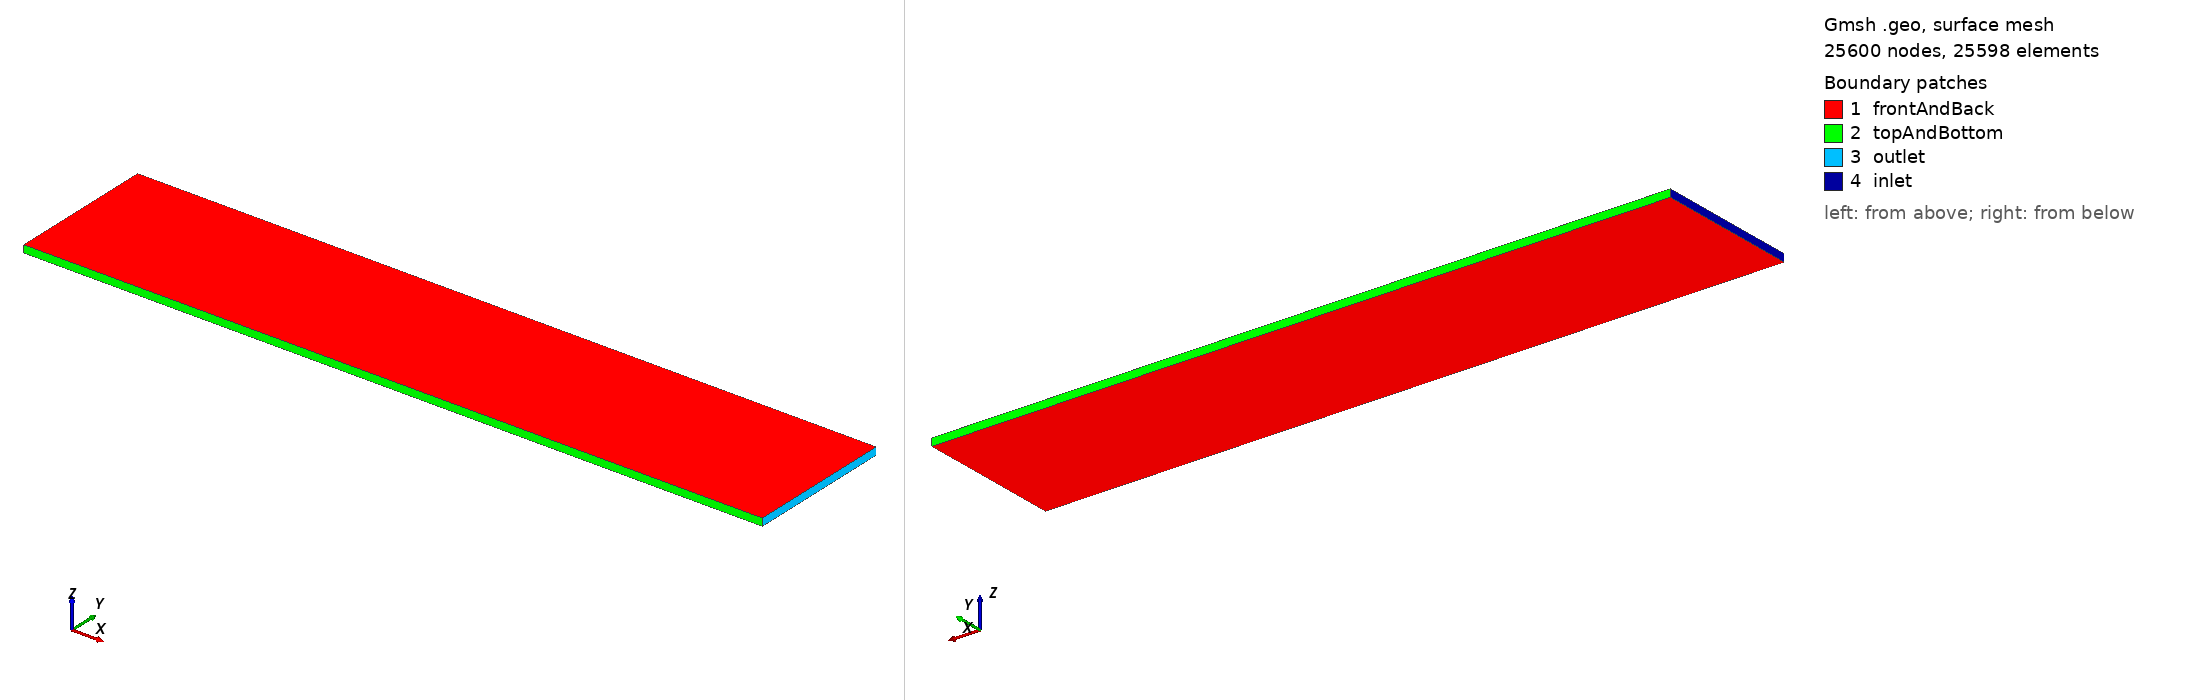

Gmsh geometry script, surface-meshed: 25600 nodes, 25598 surface elements. Boundary patches (legend numbers): 1 frontAndBack, 2 topAndBottom, 3 outlet, 4 inlet. Left view from above one corner, right view from below the opposite corner. Legend entries are the model's physical surfaces. The drawing asked Gmsh for element sizes between 1% and 20% of the model's largest extent; the script's own settings can give other sizes.

=== channelflow.geo (drawn) ===
Nx = 80; Rx = 0.5; L = 10; H = 2;

//+
Point(1) = {0, 0, 0, 1.0};
Point(2) = {L, 0, 0, 1.0};
Point(3) = {L, H, 0, 1.0};
Point(4) = {0, H, 0, 1.0};
//+
Line(1) = {1, 2}; Transfinite Curve {1} = 2*Nx;
Line(2) = {2, 3}; Transfinite Curve {2} = Nx Using Bump Rx;
Line(3) = {3, 4}; Transfinite Curve {3} = 2*Nx;
Line(4) = {4, 1}; Transfinite Curve {4} = Nx Using Bump Rx;
//+
Curve Loop(1) = {1, 2, 3, 4};
Plane Surface(1) = {1};
Transfinite Surface {1};
Recombine Surface {1};
//+
Extrude {0, 0, 0.1} {
  Surface{1};
  Layers{1};
  Recombine;
}//+
//+
Physical Surface("frontAndBack", 27) = {26, 1};
//+
Physical Surface("topAndBottom", 28) = {21, 13};
//+
Physical Surface("inlet", 29) = {25};
//+
Physical Surface("outlet", 30) = {17};
//+
Physical Volume("volume", 31) = {1};
